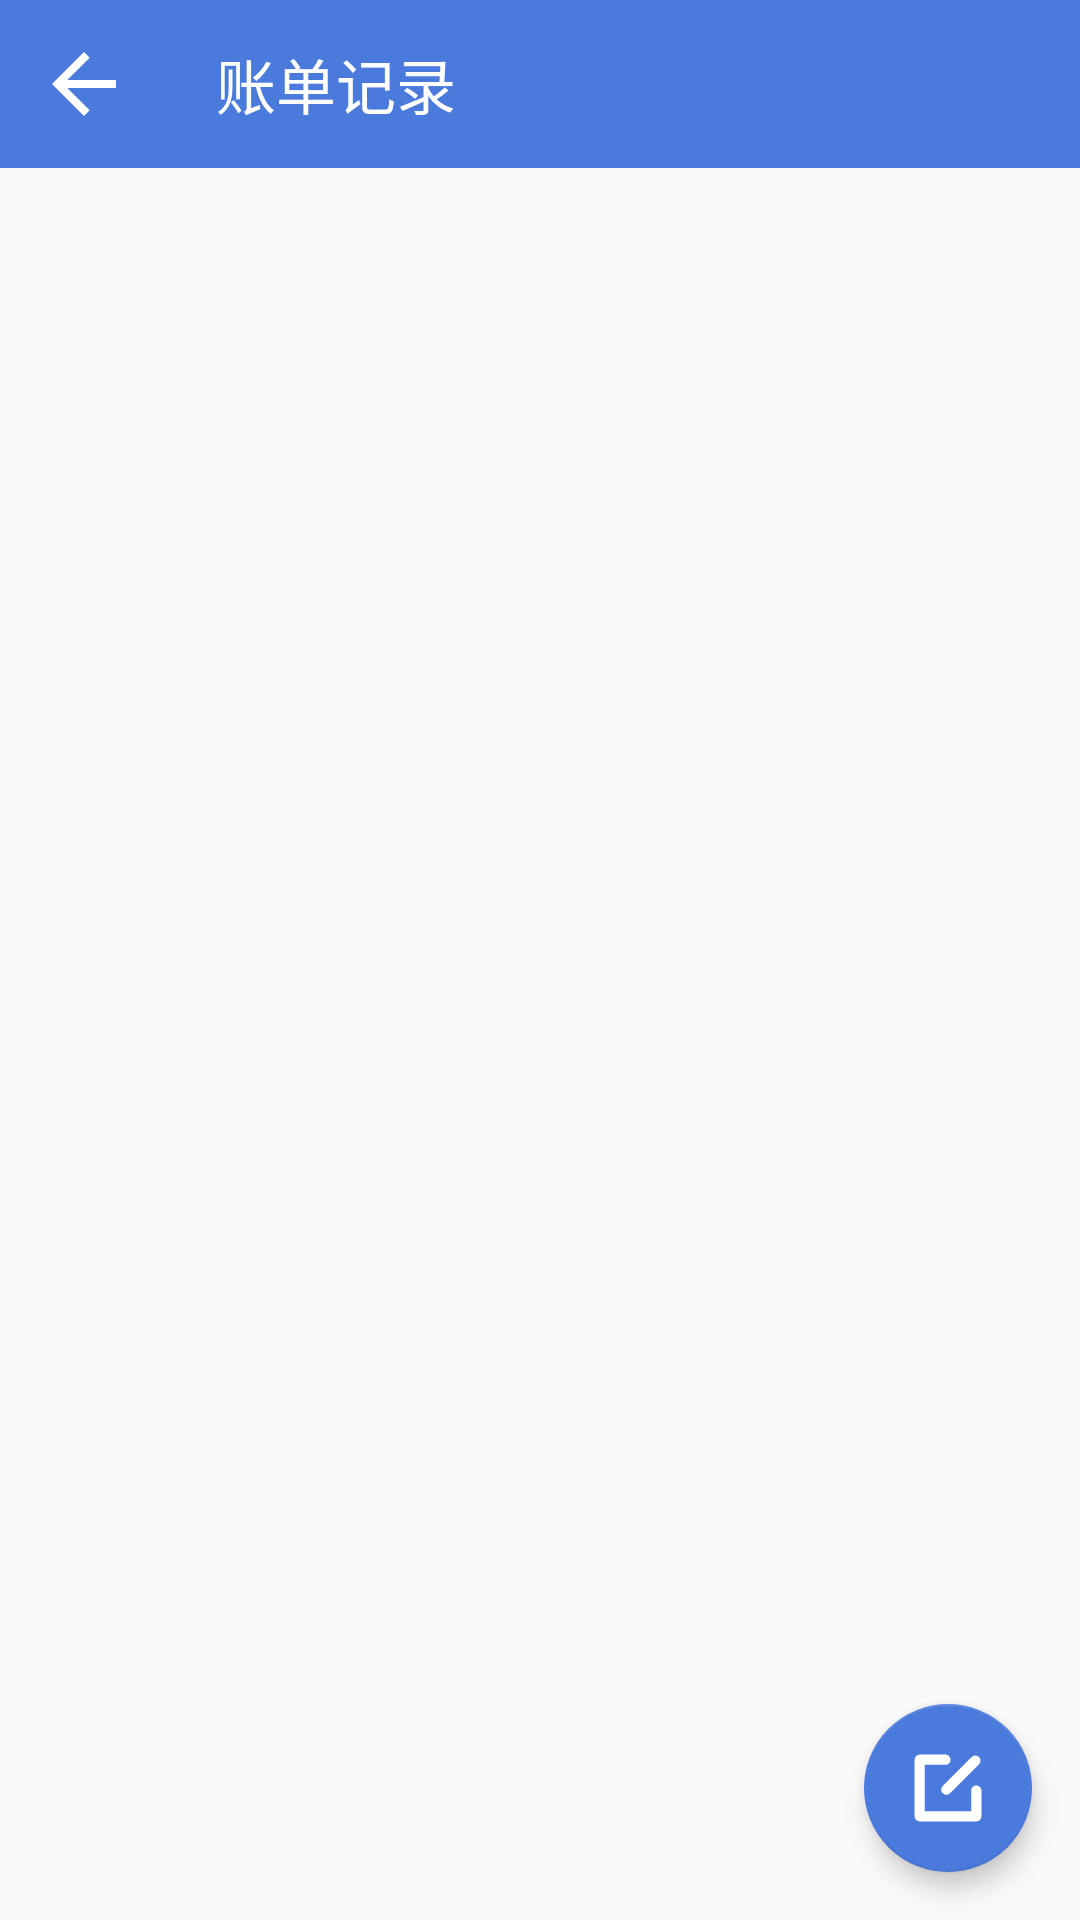

Reconstruct the res/layout file that produces this screen, plus the resources it refers to.
<!-- AndroidManifest.xml: activity theme ActivityTheme -->
<!-- res/layout/activity_finance.xml -->
<?xml version="1.0" encoding="utf-8"?>
<android.support.design.widget.CoordinatorLayout xmlns:android="http://schemas.android.com/apk/res/android"
                                                 xmlns:app="http://schemas.android.com/apk/res-auto"
                                                 android:layout_width="match_parent"
                                                 android:layout_height="match_parent">

    <LinearLayout
            android:layout_width="match_parent"
            android:layout_height="match_parent"
            android:orientation="vertical">

        <android.support.design.widget.AppBarLayout
                android:layout_width="match_parent"
                android:layout_height="wrap_content">

            <android.support.v7.widget.Toolbar
                    android:id="@+id/toolbar"
                    android:layout_width="match_parent"
                    android:layout_height="wrap_content"
                    android:background="@color/colorPrimary"
                    app:contentInsetLeft="0dp"
                    app:contentInsetStart="0dp"
                    app:navigationIcon="@drawable/ic_back"
                    app:title="@string/bills_record"
                    app:titleTextColor="@color/colorWhite"/>

        </android.support.design.widget.AppBarLayout>

        <android.support.v7.widget.RecyclerView
                android:id="@+id/rv_bill_list"
                android:layout_width="match_parent"
                android:layout_height="0dp"
                android:layout_weight="1"/>

        <LinearLayout
                android:id="@+id/ll_bottom"
                android:layout_width="match_parent"
                android:layout_height="match_parent"
                android:gravity="center"
                android:orientation="horizontal"
                android:visibility="gone">

            <ImageView
                    android:layout_width="wrap_content"
                    android:layout_height="wrap_content"
                    android:src="@drawable/ic_pity"/>

            <TextView
                    android:layout_width="wrap_content"
                    android:layout_height="wrap_content"
                    android:layout_marginStart="5dp"
                    android:text="@string/no_history_bills"/>

        </LinearLayout>

        <LinearLayout
                android:id="@+id/ll_load_more"
                android:layout_width="match_parent"
                android:layout_height="wrap_content"
                android:gravity="center"
                android:orientation="horizontal"
                android:paddingTop="2dp"
                android:paddingBottom="2dp"
                android:visibility="gone">

            <ProgressBar
                    android:id="@+id/progressBar"
                    style="?android:attr/progressBarStyleSmall"
                    android:layout_width="wrap_content"
                    android:layout_height="wrap_content"/>

            <TextView
                    android:layout_width="wrap_content"
                    android:layout_height="wrap_content"
                    android:layout_marginStart="5dp"
                    android:text="@string/loading"/>

        </LinearLayout>

    </LinearLayout>

    <android.support.design.widget.FloatingActionButton
            android:id="@+id/fab_record"
            android:layout_width="wrap_content"
            android:layout_height="wrap_content"
            android:layout_gravity="bottom|end"
            android:layout_marginEnd="16dp"
            android:layout_marginBottom="16dp"
            android:background="@color/colorPrimary"
            android:src="@drawable/ic_edit"
            app:elevation="5dp"/>

</android.support.design.widget.CoordinatorLayout>
<!-- resources referenced by this layout -->
<resources>
  <color name="colorPrimary">#4b7add</color>
  <color name="colorWhite">#ffffff</color>
  <!-- drawable ic_back (drawable) -->
  <?xml version="1.0" encoding="utf-8"?>
  <selector xmlns:android="http://schemas.android.com/apk/res/android">
      <item android:drawable="@drawable/ic_back_selected" android:state_selected="true"/>
      <item android:drawable="@drawable/ic_back_normal"/>
  </selector>
  <!-- drawable ic_edit (drawable) -->
  <vector xmlns:android="http://schemas.android.com/apk/res/android"
          android:width="24dp"
          android:height="24dp"
          android:viewportWidth="1024"
          android:viewportHeight="1024">
      <path
              android:fillColor="#ffffff"
              android:pathData="M36.57,109.71a73.14,73.14 0,0 1,73.14 -73.14h365.71a73.14,73.14 0,1 1,0 146.29h-292.57v658.29h658.29v-292.57a73.14,73.14 0,0 1,146.29 0v365.71a73.14,73.14 0,0 1,-73.14 73.14h-804.57a73.14,73.14 0,0 1,-73.14 -73.14v-804.57zM539.65,587.7a73.14,73.14 0,0 1,-103.42 -103.42L849.99,70.51a73.14,73.14 0,0 1,103.42 103.42z"/>
  </vector>
  <string name="bills_record">账单记录</string>
  <string name="loading">正在加载</string>
  <string name="no_history_bills">没有历史纪录</string>
  <style name="ActivityTheme" parent="AppTheme">
          <item name="android:windowAnimationStyle">@style/ActivityAnimation</item>
      </style>
  <!-- drawable ic_back_selected (drawable) -->
  <vector xmlns:android="http://schemas.android.com/apk/res/android"
          android:width="32dp"
          android:height="32dp"
          android:tint="#C7C7C7"
          android:viewportWidth="24.0"
          android:viewportHeight="24.0">
      <path
              android:fillColor="#FF000000"
              android:pathData="M20,11H7.83l5.59,-5.59L12,4l-8,8 8,8 1.41,-1.41L7.83,13H20v-2z"/>
  </vector>
  <!-- drawable ic_back_normal (drawable) -->
  <vector xmlns:android="http://schemas.android.com/apk/res/android"
          android:width="32dp"
          android:height="32dp"
          android:tint="#FFFFFF"
          android:viewportWidth="24.0"
          android:viewportHeight="24.0">
      <path
              android:fillColor="#FF000000"
              android:pathData="M20,11H7.83l5.59,-5.59L12,4l-8,8 8,8 1.41,-1.41L7.83,13H20v-2z"/>
  </vector>
  <style name="AppTheme" parent="Theme.AppCompat.Light.NoActionBar">
          
          <item name="colorPrimary">@color/colorPrimary</item>
          <item name="colorPrimaryDark">@color/colorPrimaryDark</item>
          <item name="colorAccent">@color/colorPrimary</item>
          <item name="android:screenOrientation">portrait</item>
      </style>
  <style name="ActivityAnimation">
          <item name="android:activityOpenEnterAnimation">@anim/right_in</item>
          <item name="android:activityOpenExitAnimation">@anim/left_out</item>
          <item name="android:activityCloseEnterAnimation">@anim/left_in</item>
          <item name="android:activityCloseExitAnimation">@anim/right_out</item>
      </style>
  <color name="colorPrimaryDark">#3366cc</color>
</resources>
